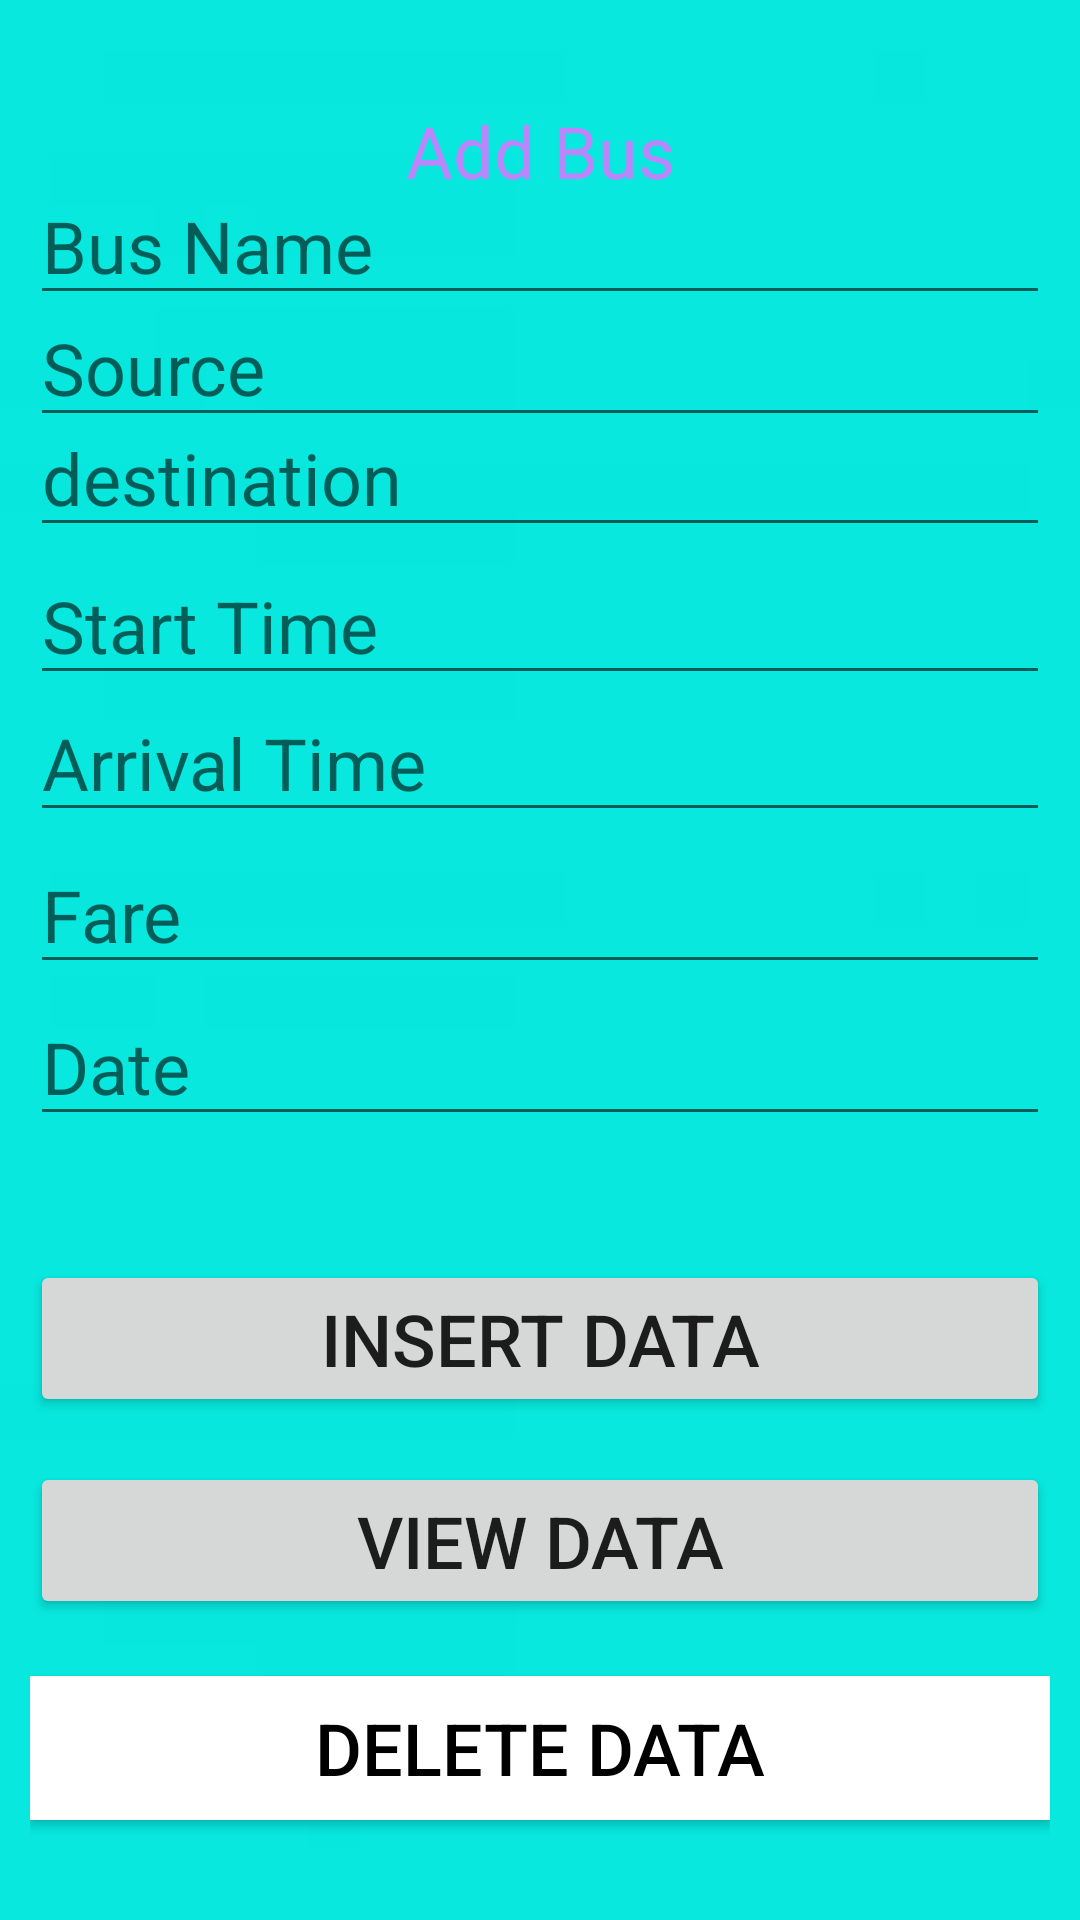

Here is an Android app screen rendered from its layout file. Give the layout XML and the strings, colors and styles it references.
<!-- AndroidManifest.xml: application theme Theme.BusTicketBookingSystem -->
<!-- res/layout/activity_admin.xml -->
<?xml version="1.0" encoding="utf-8"?>
<RelativeLayout xmlns:android="http://schemas.android.com/apk/res/android"
    xmlns:app="http://schemas.android.com/apk/res-auto"
    xmlns:tools="http://schemas.android.com/tools"
    android:layout_width="match_parent"
    android:layout_height="match_parent"
    tools:context=".MainActivity"
    android:background="@drawable/image"
    android:padding="10dp">

    <TextView
        android:id="@+id/text"
        android:layout_width="match_parent"
        android:layout_height="wrap_content"
        android:layout_marginTop="24dp"
        android:text="Add Bus"
        android:textAlignment="center"
        android:textColor="@color/purple_200"
        android:textSize="24dp" />

    <EditText
        android:id="@+id/name"
        android:layout_width="match_parent"
        android:layout_height="wrap_content"
        android:layout_below="@+id/text"
        android:layout_marginTop="-11dp"
        android:hint="Bus Name"
        android:textSize="24dp" />

    <EditText
        android:id="@+id/source"
        android:layout_width="match_parent"
        android:layout_height="wrap_content"
        android:layout_below="@+id/name"
        android:layout_marginTop="-9dp"
        android:hint="Source"
        android:textSize="24dp" />

    <EditText
        android:id="@+id/destination"
        android:layout_width="match_parent"
        android:layout_height="wrap_content"
        android:layout_below="@id/source"
        android:layout_marginTop="-13dp"
        android:hint="destination"
        android:textSize="24dp" />

    <EditText
        android:id="@+id/start"
        android:layout_width="match_parent"
        android:layout_height="wrap_content"
        android:textSize="24dp"
        android:layout_below="@id/destination"
        android:hint="Start Time"/>


    <EditText
        android:id="@+id/Arrive"
        android:layout_width="match_parent"
        android:layout_height="wrap_content"
        android:layout_below="@id/start"
        android:layout_marginTop="-4dp"
        android:hint="Arrival Time"
        android:textSize="24dp" />


    <EditText
        android:id="@+id/Fare"
        android:layout_width="match_parent"
        android:layout_height="wrap_content"
        android:layout_below="@id/start"
        android:layout_marginTop="47dp"
        android:hint="Fare"
        android:textSize="24dp" />

    <EditText
        android:id="@+id/Date"
        android:layout_width="match_parent"
        android:layout_height="wrap_content"
        android:layout_below="@id/destination"
        android:layout_marginTop="147dp"
        android:hint="Date"
        android:textSize="24dp" />

    <EditText
        android:id="@+id/duration"
        android:layout_width="match_parent"
        android:layout_height="wrap_content"
        android:layout_alignParentTop="true"
        android:layout_alignParentBottom="true"
        android:layout_marginTop="383dp"
        android:layout_marginBottom="285dp"
        android:hint=" Duration"
        android:minHeight="48dp"
        android:textSize="24dp"
        tools:ignore="TouchTargetSizeCheck" />

    <Button
        android:id="@+id/btnInsert"
        android:layout_width="match_parent"
        android:layout_height="wrap_content"
        android:layout_below="@+id/Fare"
        android:layout_marginTop="92dp"
        android:text="Insert Data"
        android:textSize="24dp" />

    <Button
        android:id="@+id/btnView"
        android:layout_width="match_parent"
        android:layout_height="wrap_content"
        android:layout_below="@+id/btnInsert"
        android:layout_marginTop="15dp"
        android:text="View Data"
        android:textSize="24dp" />

    <Button
        android:id="@+id/btnDelete"
        android:layout_width="391dp"
        android:layout_height="wrap_content"
        android:layout_below="@+id/btnView"
        android:layout_marginTop="19dp"
        android:background="@android:color/white"
        android:text="Delete Data"
        android:textColor="@android:color/black"
        android:textSize="24dp" />


</RelativeLayout>
<!-- resources referenced by this layout -->
<resources>
  <!-- drawable image: png bitmap (drawable, 629 bytes) -->
  <style name="Theme.BusTicketBookingSystem" parent="Theme.MaterialComponents.DayNight.DarkActionBar">
          
          <item name="colorPrimary">@color/purple_500</item>
          <item name="colorPrimaryVariant">@color/purple_700</item>
          <item name="colorOnPrimary">@color/white</item>
          
          <item name="colorSecondary">@color/teal_200</item>
          <item name="colorSecondaryVariant">@color/teal_700</item>
          <item name="colorOnSecondary">@color/black</item>
          
          <item name="android:statusBarColor">?attr/colorPrimaryVariant</item>
          
      </style>
  <!-- not gathered from this repository: default colours our renderer supplied (Android Studio template values) -->
  <color name="purple_200">#FFBB86FC</color>
  <color name="purple_500">#FF6200EE</color>
  <color name="purple_700">#FF3700B3</color>
  <color name="teal_200">#FF03DAC5</color>
  <color name="teal_700">#FF018786</color>
  <color name="black">#FF000000</color>
  <color name="white">#FFFFFFFF</color>
</resources>
